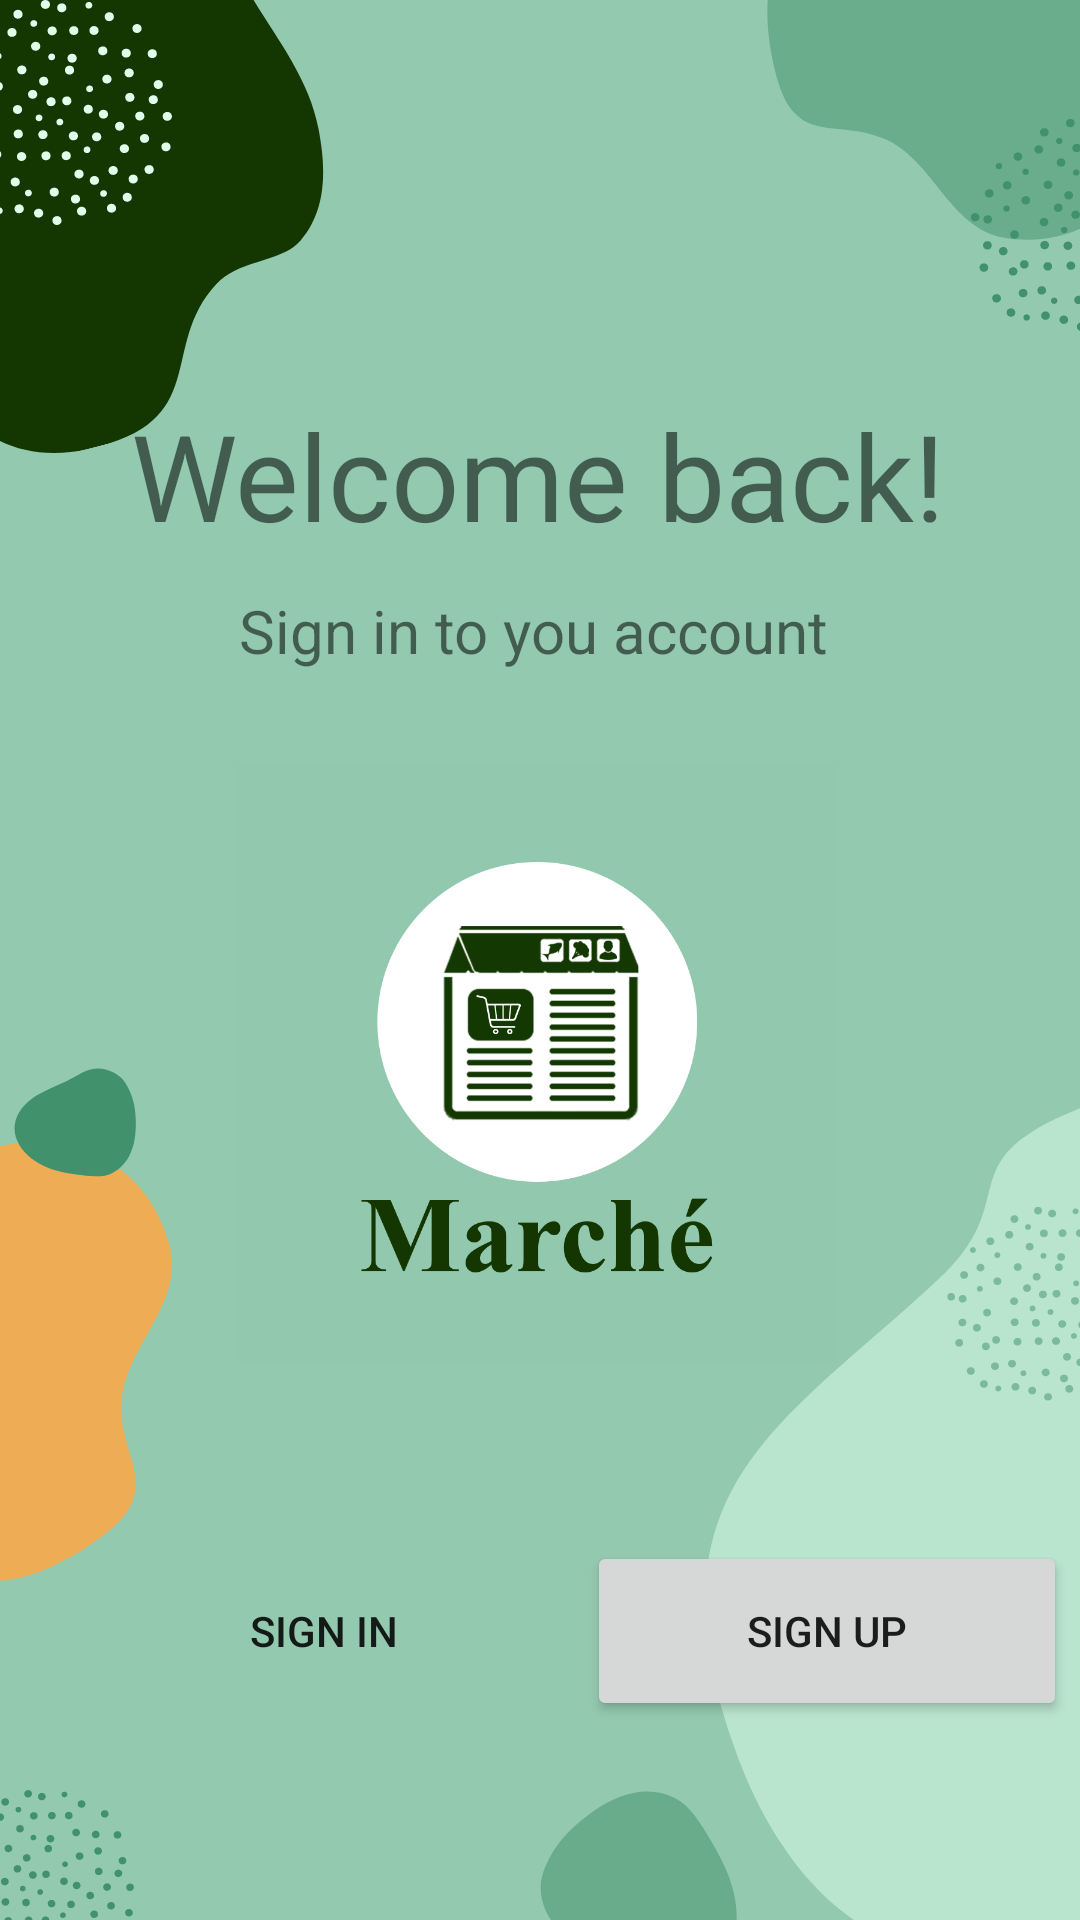

Produce the Android XML layout that renders to this screen, including the resource entries it uses.
<!-- AndroidManifest.xml: application theme Theme.Marche -->
<!-- res/layout/activity_landing_page.xml -->
<?xml version="1.0" encoding="utf-8"?>
<androidx.constraintlayout.widget.ConstraintLayout xmlns:android="http://schemas.android.com/apk/res/android"
    xmlns:app="http://schemas.android.com/apk/res-auto"
    xmlns:tools="http://schemas.android.com/tools"
    android:layout_width="match_parent"
    android:layout_height="match_parent"
    android:background="@drawable/bg"
    tools:context=".LandingPageActivity">

    <Button
        android:id="@+id/signInButton"
        android:layout_width="160dp"
        android:layout_height="60dp"
        android:layout_marginStart="28dp"
        android:background="@drawable/rounded_button"
        android:text="@string/sign_in"
        app:layout_constraintBottom_toBottomOf="parent"
        app:layout_constraintStart_toStartOf="parent"
        app:layout_constraintTop_toBottomOf="@+id/imageView"
        app:layout_constraintVertical_bias="0.471" />

    <Button
        android:id="@+id/signUpButton"
        android:layout_width="160dp"
        android:layout_height="60dp"
        android:text="@string/sign_up"
        app:layout_constraintBottom_toBottomOf="parent"
        app:layout_constraintEnd_toEndOf="parent"
        app:layout_constraintHorizontal_bias="0.644"
        app:layout_constraintStart_toEndOf="@+id/signInButton"
        app:layout_constraintTop_toBottomOf="@+id/imageView"
        app:layout_constraintVertical_bias="0.471" />

    <ImageView
        android:id="@+id/imageView"
        android:layout_width="200dp"
        android:layout_height="200dp"
        android:layout_gravity="center"
        android:src="@drawable/marche"
        app:layout_constraintBottom_toBottomOf="parent"
        app:layout_constraintEnd_toEndOf="parent"
        app:layout_constraintHorizontal_bias="0.494"
        app:layout_constraintStart_toStartOf="parent"
        app:layout_constraintTop_toBottomOf="@+id/textView3"
        app:layout_constraintVertical_bias="0.142"
        android:contentDescription="@string/todo" />

    <TextView
        android:id="@+id/textView2"
        android:layout_width="311dp"
        android:layout_height="65dp"
        android:text="@string/welcome_back"
        android:textAlignment="center"
        android:textSize="40sp"
        app:layout_constraintBottom_toBottomOf="parent"
        app:layout_constraintEnd_toEndOf="parent"
        app:layout_constraintHorizontal_bias="0.487"
        app:layout_constraintStart_toStartOf="parent"
        app:layout_constraintTop_toTopOf="parent"
        app:layout_constraintVertical_bias="0.229" />

    <TextView
        android:id="@+id/textView3"
        android:layout_width="wrap_content"
        android:layout_height="wrap_content"
        android:text="@string/sign_in_to_you_account"
        android:textAlignment="center"
        android:textSize="20sp"
        app:layout_constraintBottom_toBottomOf="parent"
        app:layout_constraintEnd_toEndOf="parent"
        app:layout_constraintHorizontal_bias="0.487"
        app:layout_constraintStart_toStartOf="parent"
        app:layout_constraintTop_toBottomOf="@+id/textView2"
        app:layout_constraintVertical_bias="0.0" />

</androidx.constraintlayout.widget.ConstraintLayout>
<!-- resources referenced by this layout -->
<resources>
  <!-- drawable bg: png bitmap (drawable-v24, 68974 bytes) -->
  <!-- drawable marche: png bitmap (drawable-v24, 61404 bytes) -->
  <!-- drawable rounded_button (drawable) -->
  <?xml version="1.0" encoding="utf-8"?>
  <selector xmlns:android="http://schemas.android.com/apk/res/android"
      android:shape="rectangle">
  
      <solid android:color="#93C9AF"/>
      <corners android:radius="150dp"/>
  </selector>
  <string name="sign_in">SIGN IN</string>
  <string name="sign_in_to_you_account">Sign in to you account</string>
  <string name="sign_up">SIGN UP</string>
  <string name="todo">TODO</string>
  <string name="welcome_back">Welcome back!</string>
  <style name="Theme.Marche" parent="Theme.MaterialComponents.DayNight.NoActionBar">
          
          <item name="colorPrimary">@color/purple_500</item>
          <item name="colorPrimaryVariant">@color/purple_700</item>
          <item name="colorOnPrimary">@color/white</item>
          
          <item name="colorSecondary">@color/teal_200</item>
          <item name="colorSecondaryVariant">@color/teal_700</item>
          <item name="colorOnSecondary">@color/black</item>
          
          <item name="android:statusBarColor" tools:targetApi="l">?attr/colorPrimaryVariant</item>
          
      </style>
  <!-- not gathered from this repository: default colours our renderer supplied (Android Studio template values) -->
  <color name="purple_500">#FF6200EE</color>
  <color name="purple_700">#FF3700B3</color>
  <color name="teal_200">#FF03DAC5</color>
  <color name="teal_700">#FF018786</color>
  <color name="black">#FF000000</color>
  <color name="white">#FFFFFFFF</color>
</resources>
